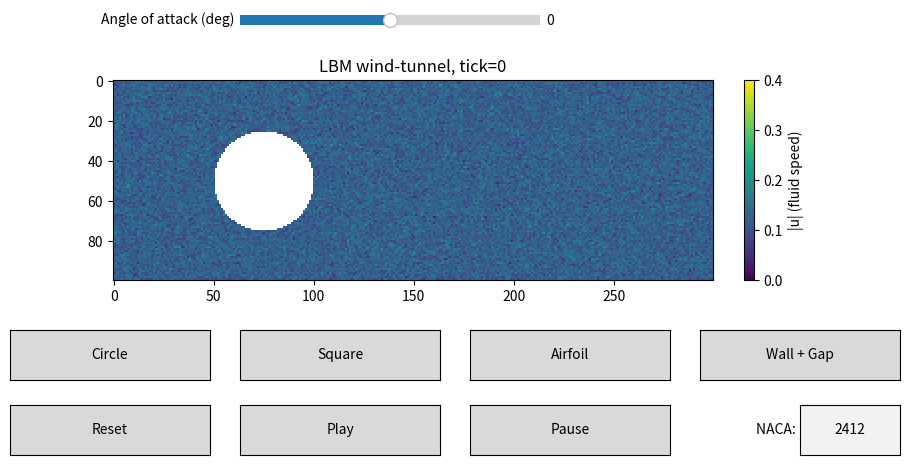

Python code for this plot:
import matplotlib.pyplot as plt
import numpy as np
from matplotlib.widgets import Button
from matplotlib.widgets import TextBox
from matplotlib.widgets import Slider


def main():
    # --- 0. INITIALIZATIONS ---
    tick = 2
    grid_x, grid_y = 300, 100 # size of lattice
    tau = 0.6 # collision time
    end_tick = 4000 # how many ticks before simulation ends     
    weight_count = 9 
    txt_naca = {"value":"0012"} # explicitely make the NACA code mutable

    # -- WEIGHTS
    # Direction of weight per cell
    e = np.array([
        [-1,  1], [0,  1], [1,  1],
        [-1,  0], [0,  0], [1,  0],
        [-1, -1], [0, -1], [1, -1]
    ], dtype=np.int32)

    # Weight per direction 
    w = np.array([
        1/36, 1/9,  1/36,
        1/9,  4/9,  1/9,
        1/36, 1/9,  1/36
    ], dtype=np.float64)

    # Corresponds to the OPPOSITE vector (ex. 1 opp. to 7)
    opp = np.array([8, 7, 6, 5, 4, 3, 2, 1, 0])

    # -- LATTICE
    # Lattice with weight values per cell (properly initizalied in collisions section)
    fluid_grid = np.zeros((grid_y, grid_x, weight_count), dtype=np.float64)

    # -- FLOW
    # Initial flow (polar coordinates)
    r_in = 0.12
    theta_in = 0

    # Flow vector to be mapped on each of lattice's cells
    u0_mag = r_in
    u0_dir = np.array([np.cos(theta_in), np.sin(theta_in)], dtype=np.float64)
    if np.linalg.norm(u0_dir) == 0:
        u0_dir = np.array([1.0, 0.0], dtype=np.float64)

    # System-wide attributes to be mapped onto each cell
    ux0 = np.full((grid_y, grid_x), u0_mag * u0_dir[0], dtype=np.float64)
    uy0 = np.full((grid_y, grid_x), u0_mag * u0_dir[1], dtype=np.float64)
    rho0 = np.ones((grid_y, grid_x), dtype=np.float64)

    # --- COLLISIONS ---
    # Returns cell's densities in thermo-equilibrium
    def equilibrium(rho: float, ux: float, uy: float) -> float:
        u_sq = ux**2 + uy**2
        feq = np.zeros((grid_y, grid_x, 9), dtype=np.float64)
        for i in range(9):
            eu = e[i, 0] * ux + e[i, 1] * uy
            feq[:, :, i] = w[i] * rho * (1.0 + 3.0 * eu + 4.5 * eu**2 - 1.5 * u_sq)
        return feq
   
    # Returns the cell's macroscopic properties, derived from microscopic density
    def macroscopic(fluid_grid) -> tuple[float, float, float]:
        rho = np.sum(fluid_grid, axis=2)
        ux = np.sum(fluid_grid * e[:, 0], axis=2) / rho
        uy = np.sum(fluid_grid * e[:, 1], axis=2) / rho
        return rho, ux, uy

    # Initialize lattice with random noise in fluid
    fluid_grid[:, :, :] = equilibrium(rho0, ux0, uy0) + 0.01 * np.random.randn(grid_y, grid_x, weight_count)

    # --- OBSTACLES & ROTATIONS ---
    # Obstacle coordinates (DEFAULT)
    X, Y = np.meshgrid(np.arange(grid_x), np.arange(grid_y))
    obstacle = np.zeros((grid_y, grid_x), dtype=bool) # if 0, it is a fluid. if 1, solid
    obstacle_type = {"name": "circle", "center": [grid_x // 4, grid_y // 2], "angle": 0.0, "dragging": False}

    def rotate_mask(shape: np.ndarray, center: tuple[float, float], angle: float):
        if angle == 0.0:
            return shape
        
        cx, cy = center
        ys, xs = np.where(shape) # current shape coordinates

        # Shift shape to origin
        x = xs - cx
        y = ys - cy

        # Apply rotation via rotation matrix [cos, sin ; -sin, cos]
        cos_a = np.cos(angle)
        sin_a = np.sin(angle)

        xr = cos_a * x - sin_a * y
        yr = sin_a * x + cos_a * y

        # Bring rotated shape back to grid
        xs_new = np.round(xr + cx).astype(int)
        ys_new = np.round(yr + cy).astype(int)

        rotated = np.zeros_like(shape)
        valid = (
            (xs_new >= 0) & (xs_new < grid_x) &
            (ys_new >= 0) & (ys_new < grid_y)
        )
        rotated[ys_new[valid], xs_new[valid]] = True
        return rotated


    # -- SHAPE GENERATORS
    # (x-x0)^2 + (y-y0)^2 <= r^2
    def make_circle(center: tuple) -> np.ndarray:
        x0, y0 = center
        r = grid_y / 4
        return (X - x0)**2 + (Y - y0)**2 < r**2

    # |x-x0| + |y-y0| <= half-side-length
    def make_square(center: tuple) -> np.ndarray:
        x0, y0 = center
        half = grid_y // 4 
        return (np.abs(X - x0) <= half) & (np.abs(Y - y0) <= half)
    
    # vertical wall at center x with a small vertical hole
    def make_wall_with_gap(center: tuple) -> np.ndarray:
        x0, y0 = center
        half_thick = 1  
        gap = grid_y / 4
        band = (X >= x0 - half_thick) & (X <= x0 + half_thick)
        slit = (np.abs(Y - y0) <= gap / 2)
        return band & (~slit)

    # Creates the naca airfoil from its NACA ID
    def make_naca_airfoil(center: tuple) -> np.ndarray:
        code = txt_naca["value"]
        cx, cy = center
        # Parse code
        m = int(code[0]) / 100      # max camber
        p = int(code[1]) / 10       # max camber location
        t = int(code[2:]) / 100     # thickness

        # Chord length relative to grid
        chord = int(grid_y * 0.8)

        # Normalized x coordinate along chord
        x0 = cx - chord // 2
        xi = (X - x0) / chord
        inside = (xi >= 0.0) & (xi <= 1.0)
        xic = np.clip(xi, 0.0, 1.0)

        # Thickness distribution
        yt = 5.0 * t * (
            0.2969 * np.sqrt(xic) - 0.1260 * xic
            - 0.3516 * xic**2 + 0.2843 * xic**3 - 0.1015 * xic**4
        )

        # Camber line and slope
        if p == 0 or m == 0:
            yc = np.zeros_like(xi)
            dyc_dx = np.zeros_like(xi)
        else:
            yc = np.where(
                xi < p,
                m / (p**2) * (2 * p * xi - xi**2),
                m / ((1 - p) ** 2) * ((1 - 2 * p) + 2 * p * xi - xi**2),
            )
            dyc_dx = np.where(
                xi < p,
                2 * m / (p**2) * (p - xi),
                2 * m / ((1 - p) ** 2) * (p - xi),
            )

        theta = np.arctan(dyc_dx)

        # yical bounds of airfoil section
        y_upper = (yc + yt * np.cos(theta)) * chord
        y_lower = (yc - yt * np.cos(theta)) * chord

        # Map onto lattice
        y_local = Y - cy
        foil = inside & (y_local <= y_upper) & (y_local >= y_lower)
        return foil

    # generates the corresponding obstacle with appropriate rotation
    def generate_obstacle():
        name = obstacle_type["name"]
        center = obstacle_type["center"]
        angle = obstacle_type["angle"]

        if name == "circle":
            base = make_circle(center)
        elif name == "square":
            base = make_square(center)
        elif name == "hydro":
            base = make_naca_airfoil(center)
        elif name == "wallgap":
            base = make_wall_with_gap(center)
        else:
            base = np.zeros_like(obstacle, dtype=bool)

        return rotate_mask(base, center, angle)

    # Create obstacle
    obstacle[:] = generate_obstacle()

    # --- GRAPH PARAMETERS ---
    # Figure and UI
    fig, ax = plt.subplots(figsize=(10, 5))
    plt.subplots_adjust(bottom=0.4,top=0.8)  # space for two rows of buttons
    im = ax.imshow(np.zeros((grid_y, grid_x)), cmap="viridis", origin="upper", interpolation="nearest", vmin = 0.0, vmax = 0.40)
    plt.colorbar(im, pad=0.04, label="|u| (fluid speed)")
    title = ax.set_title("LBM wind-tunnel, tick=0")


    # --- BUTTONS ---
    # Padding
    x_size = 0.2
    y_size = 0.1
    y_spacing = 0.05
    x_spacing = 0.23
    
    # Placement of action buttons (bottom-row)
    ax_reset = plt.axes([0.05, y_spacing, x_size, y_size])
    ax_play = plt.axes([0.05 + x_spacing, y_spacing, x_size, y_size])
    ax_pause = plt.axes([0.05 + (x_spacing * 2), y_spacing, x_size, y_size])
    ax_naca = plt.axes([0.05 + (x_spacing * 3 + x_size / 2), y_spacing, x_size / 2, y_size])

    # Placement of shape buttons (top-row)
    ax_circle = plt.axes([0.05, y_spacing * 4, x_size, y_size])
    ax_square = plt.axes([0.05 + x_spacing, y_spacing * 4, x_size, y_size])
    ax_hydro = plt.axes([0.05 + (x_spacing * 2), y_spacing * 4, x_size, y_size])
    ax_wallgap = plt.axes([0.05 + (x_spacing * 3), y_spacing * 4, x_size, y_size])

    # Placement of angle slider (above plot)
    ax_angle = plt.axes([0.05 + x_spacing, y_spacing * 18, 0.3, 0.04])
    slider_angle = Slider(
        ax=ax_angle,
        label="Angle of attack (deg)",
        valmin=-180,
        valmax=180,
        valinit=0,
        valstep=1
    )

    # Style of buttons
    btn_reset = Button(ax_reset, "Reset", hovercolor="0.85")
    btn_play = Button(ax_play, "Play", hovercolor="0.85")
    btn_pause = Button(ax_pause, "Pause", hovercolor="0.85")
    box_naca = TextBox(ax_naca, "NACA: ", initial="2412", textalignment="center",)

    # Shape buttons labels
    btn_circle = Button(ax_circle, "Circle", hovercolor="0.85")
    btn_square = Button(ax_square, "Square", hovercolor="0.85")
    btn_hydro = Button(ax_hydro, "Airfoil", hovercolor="0.85")
    btn_wallgap = Button(ax_wallgap, "Wall + Gap", hovercolor="0.85")


    # --- SIMULATION TIME LOOP ---
    # State and timer
    state = {"t": 0, "running": False}
    timer = fig.canvas.new_timer(interval=10)

    def update_visual():
        _, ux, uy = macroscopic(fluid_grid)
        speed = np.sqrt(ux**2 + uy**2)
        speed = np.ma.array(speed, mask=obstacle)
        im.set_data(speed)
        title.set_text(f"LBM wind-tunnel, tick={state['t']}")
        fig.canvas.draw_idle()

    def step():
        substeps = 2
        nonlocal fluid_grid
        for _ in range(substeps):
            if state["t"] >= end_tick:
                timer.stop()
                state["running"] = False
                return

            # Macroscopic states
            rho, ux, uy = macroscopic(fluid_grid)

            # Collision
            feq = equilibrium(rho, ux, uy)
            fluid_grid[:] = fluid_grid - (1 / tau) * (fluid_grid - feq)

            # Streaming (periodic)
            for i in range(9):
                fluid_grid[:, :, i] = np.roll(np.roll(fluid_grid[:, :, i], e[i, 0], axis=1), e[i, 1], axis=0)

            # Zou-He boundaries on the left and right walls
            fluid_grid[:, -1, :] = fluid_grid[:, -2, :]
            fluid_grid[:, 0, :] = fluid_grid[:, 1, :]

            # Bounce-back on obstacle
            f_post = fluid_grid.copy()
            for i in range(9):
                fluid_grid[obstacle, i] = f_post[obstacle, opp[i]]

            # Move forward in time
            state["t"] += 1

        # Update visual if the time is 
        if state["t"] % tick == 0:
            update_visual()

    timer.add_callback(step)

    # --- BUTTONS ACTIONS ---
    # Function to change shape
    def set_shape(name):
        obstacle_type["name"] = name
        obstacle_type["center"] = [grid_x // 4, grid_y // 2]
        obstacle[:] = generate_obstacle()
        update_visual()

    # Button actions
    def on_play(event):
        if not state["running"]:
            timer.start()
            state["running"] = True

    def on_pause(event):
        if state["running"]:
            timer.stop()
            state["running"] = False

    def on_reset(event):
        # Stop and reset time
        timer.stop()
        state["running"] = False
        state["t"] = 0
        # Reinitialize fields
        ux0[:] = u0_mag * u0_dir[0]
        uy0[:] = u0_mag * u0_dir[1]
        rho0[:] = 1.0
        fluid_grid[:, :, :] = equilibrium(rho0, ux0, uy0) + 0.01 * np.random.randn(grid_y, grid_x, weight_count)
        # Reset obstacle center and mask
        obstacle_type["center"] = [grid_x // 4, grid_y // 2]
        obstacle[:] = generate_obstacle()
        update_visual()

    def on_naca_submit(text):
        text = text.strip()

        # Basic validation: NACA 4-digit
        if not text.isdigit() or len(text) != 4:
            print("Invalid NACA code (must be 4 digits)")
            return

        txt_naca["value"] = text

        # Only regenerate if airfoil is selected
        if obstacle_type["name"] == "hydro":
            obstacle[:] = generate_obstacle()
            update_visual()

    def on_angle_change(val):
        obstacle_type["angle"] = np.deg2rad(val)
        obstacle[:] = generate_obstacle()
        update_visual()

    # When shape button pressed, create shape
    def on_circle(event): set_shape("circle")
    def on_square(event): set_shape("square")
    def on_hydro(event): set_shape("hydro")
    def on_wallgap(event): set_shape("wallgap")
    

    # When the BUTTON is clicked, do the following options.
    btn_reset.on_clicked(on_reset)
    btn_play.on_clicked(on_play)
    btn_pause.on_clicked(on_pause)
    btn_circle.on_clicked(on_circle)
    btn_square.on_clicked(on_square)
    btn_hydro.on_clicked(on_hydro)
    btn_wallgap.on_clicked(on_wallgap)

    # When the TEXT is submitted, do the following operations:
    box_naca.on_submit(on_naca_submit)

    # When the SLIDER is edited, do the following operations:
    slider_angle.on_changed(on_angle_change)

    # --- CLICK AND DRAG EVENTS ---
    # Mouse interaction: click-and-drag obstacle
    def on_press(event):
        # if the click is not in the graph or there is no object here, don't do anything
        if event.inaxes != ax or event.xdata is None or event.ydata is None:
            return
        # extract the x, y coordinates of the mouse
        x = int(np.clip(event.xdata, 0, grid_x - 1))
        y = int(np.clip(event.ydata, 0, grid_y - 1))
        if obstacle[y, x]:
            obstacle_type["dragging"] = True

    def on_release(event):
        obstacle_type["dragging"] = False

    def on_motion(event):
        if not obstacle_type["dragging"]:
            return
        # Have the object's center be at the mouse's cursor
        x = int(np.clip(event.xdata, 0, grid_x))
        y = int(np.clip(event.ydata, 0, grid_y))
        obstacle_type["center"] = [x, y]
        obstacle[:] = generate_obstacle()
        update_visual()

    fig.canvas.mpl_connect("button_press_event", on_press)
    fig.canvas.mpl_connect("button_release_event", on_release)
    fig.canvas.mpl_connect("motion_notify_event", on_motion)

    # Start paused with initial visual
    update_visual()
    plt.show()

if __name__ == "__main__":
    main()
